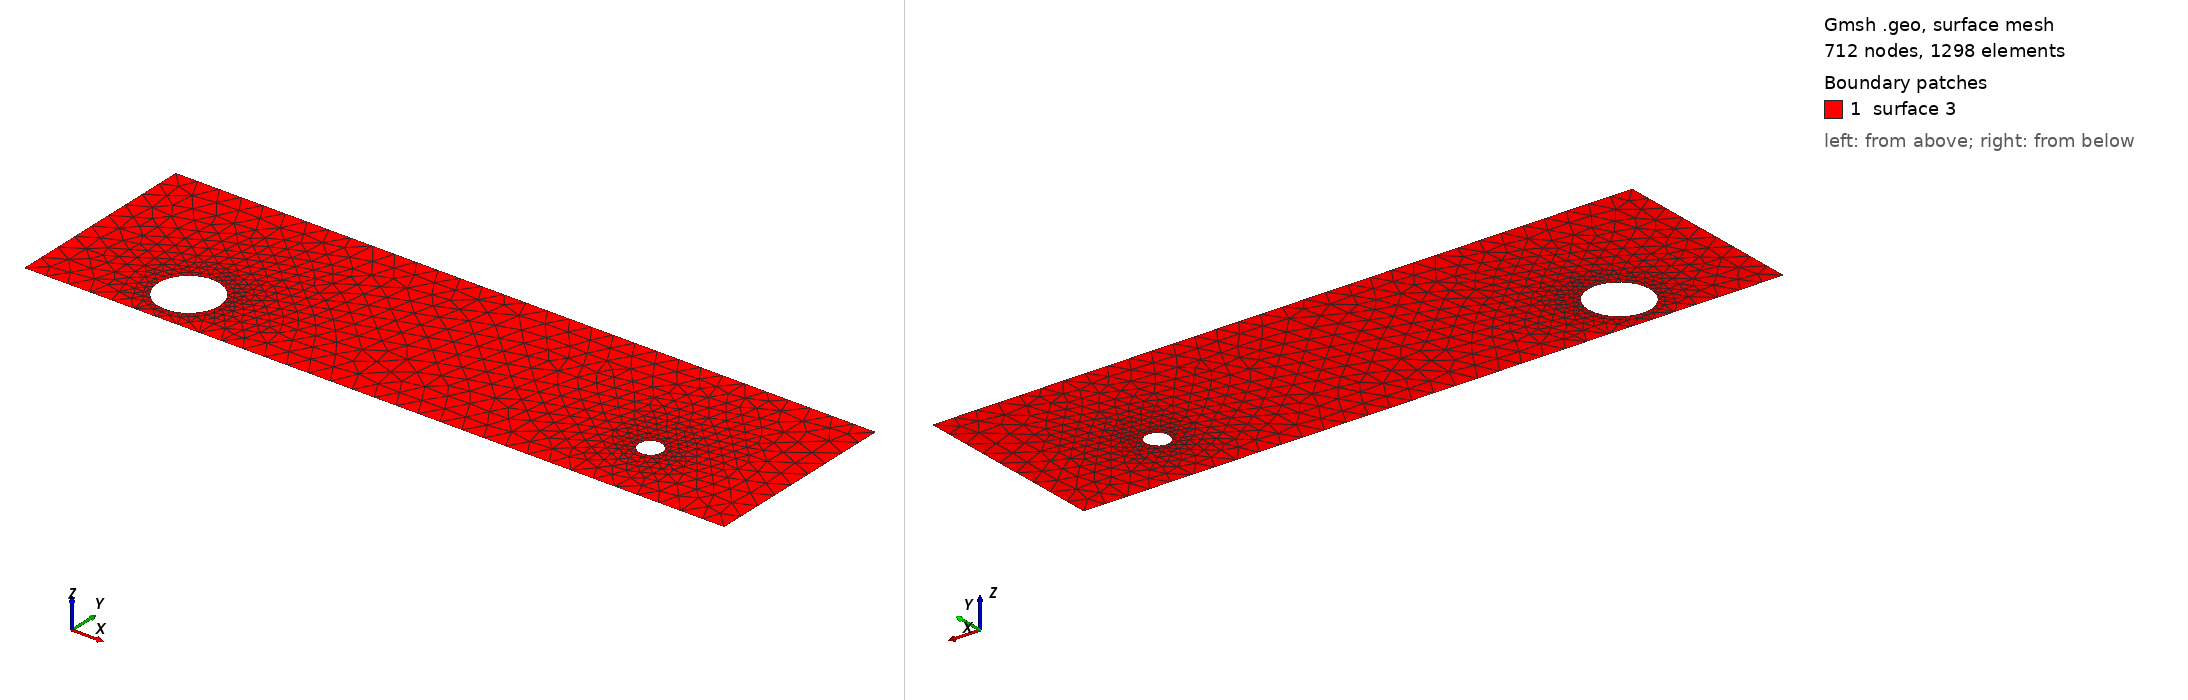

Gmsh geometry script, surface-meshed: 712 nodes, 1298 surface elements. Boundary patches (legend numbers): 1 surface 3. Left view from above one corner, right view from below the opposite corner. The script declares no physical surfaces, so the legend lists its geometric surfaces. The drawing asked Gmsh for element sizes between 1% and 20% of the model's largest extent; the script's own settings can give other sizes.

=== cad_297.geo (drawn) ===
//+
SetFactory("OpenCASCADE");
//+
Point(1) = {0.042696, -4.006360, 0.000000, 1.000000};
//+
Point(2) = {31.722588, -4.006360, 0.000000, 1.000000};
//+
Point(3) = {31.722588, 4.928350, 0.000000, 1.000000};
//+
Point(4) = {0.042696, 4.928350, 0.000000, 1.000000};
//+
Line(1) = {4, 1};
//+
Line(2) = {1, 2};
//+
Line(3) = {2, 3};
//+
Line(4) = {3, 4};
//+
Curve Loop(1) = {1, 2, 3, 4};
//+
Point(6) = {26.560387, -0.938156, 0.000000, 0.052948};
//+
Point(5) = {26.030905, -0.938156, 0.000000, 0.052948};
//+
Point(7) = {25.766164, -0.479611, 0.000000, 0.052948};
//+
Point(8) = {25.766164, -1.396701, 0.000000, 0.052948};
//+
Point(10) = {7.312351, -1.966936, 0.000000, 0.138342};
//+
Point(9) = {5.928927, -1.966936, 0.000000, 0.138342};
//+
Point(11) = {5.237215, -0.768856, 0.000000, 0.138342};
//+
Point(12) = {5.237215, -3.165016, 0.000000, 0.138342};
//+
Ellipse(5) = {6, 5, 7, 7};
//+
Ellipse(6) = {7, 5, 8, 8};
//+
Ellipse(7) = {8, 5, 6, 6};
//+
Curve Loop(2) = {5, 6, 7};
//+
Ellipse(8) = {10, 9, 11, 11};
//+
Ellipse(9) = {11, 9, 12, 12};
//+
Ellipse(10) = {12, 9, 10, 10};
//+
Curve Loop(3) = {8, 9, 10};
//+
Plane Surface(3) = {1, 2, 3};
//+
Physical Curve("INFLOW", 100) = {1};
//+
Physical Curve("OUTFLOW", 101) = {3};
//+
Physical Curve("WALL_BOUNDARY", 102) = {2, 4};
//+
Physical Curve("OBSTACLE", 103) = {5, 6, 7, 8, 9, 10};
